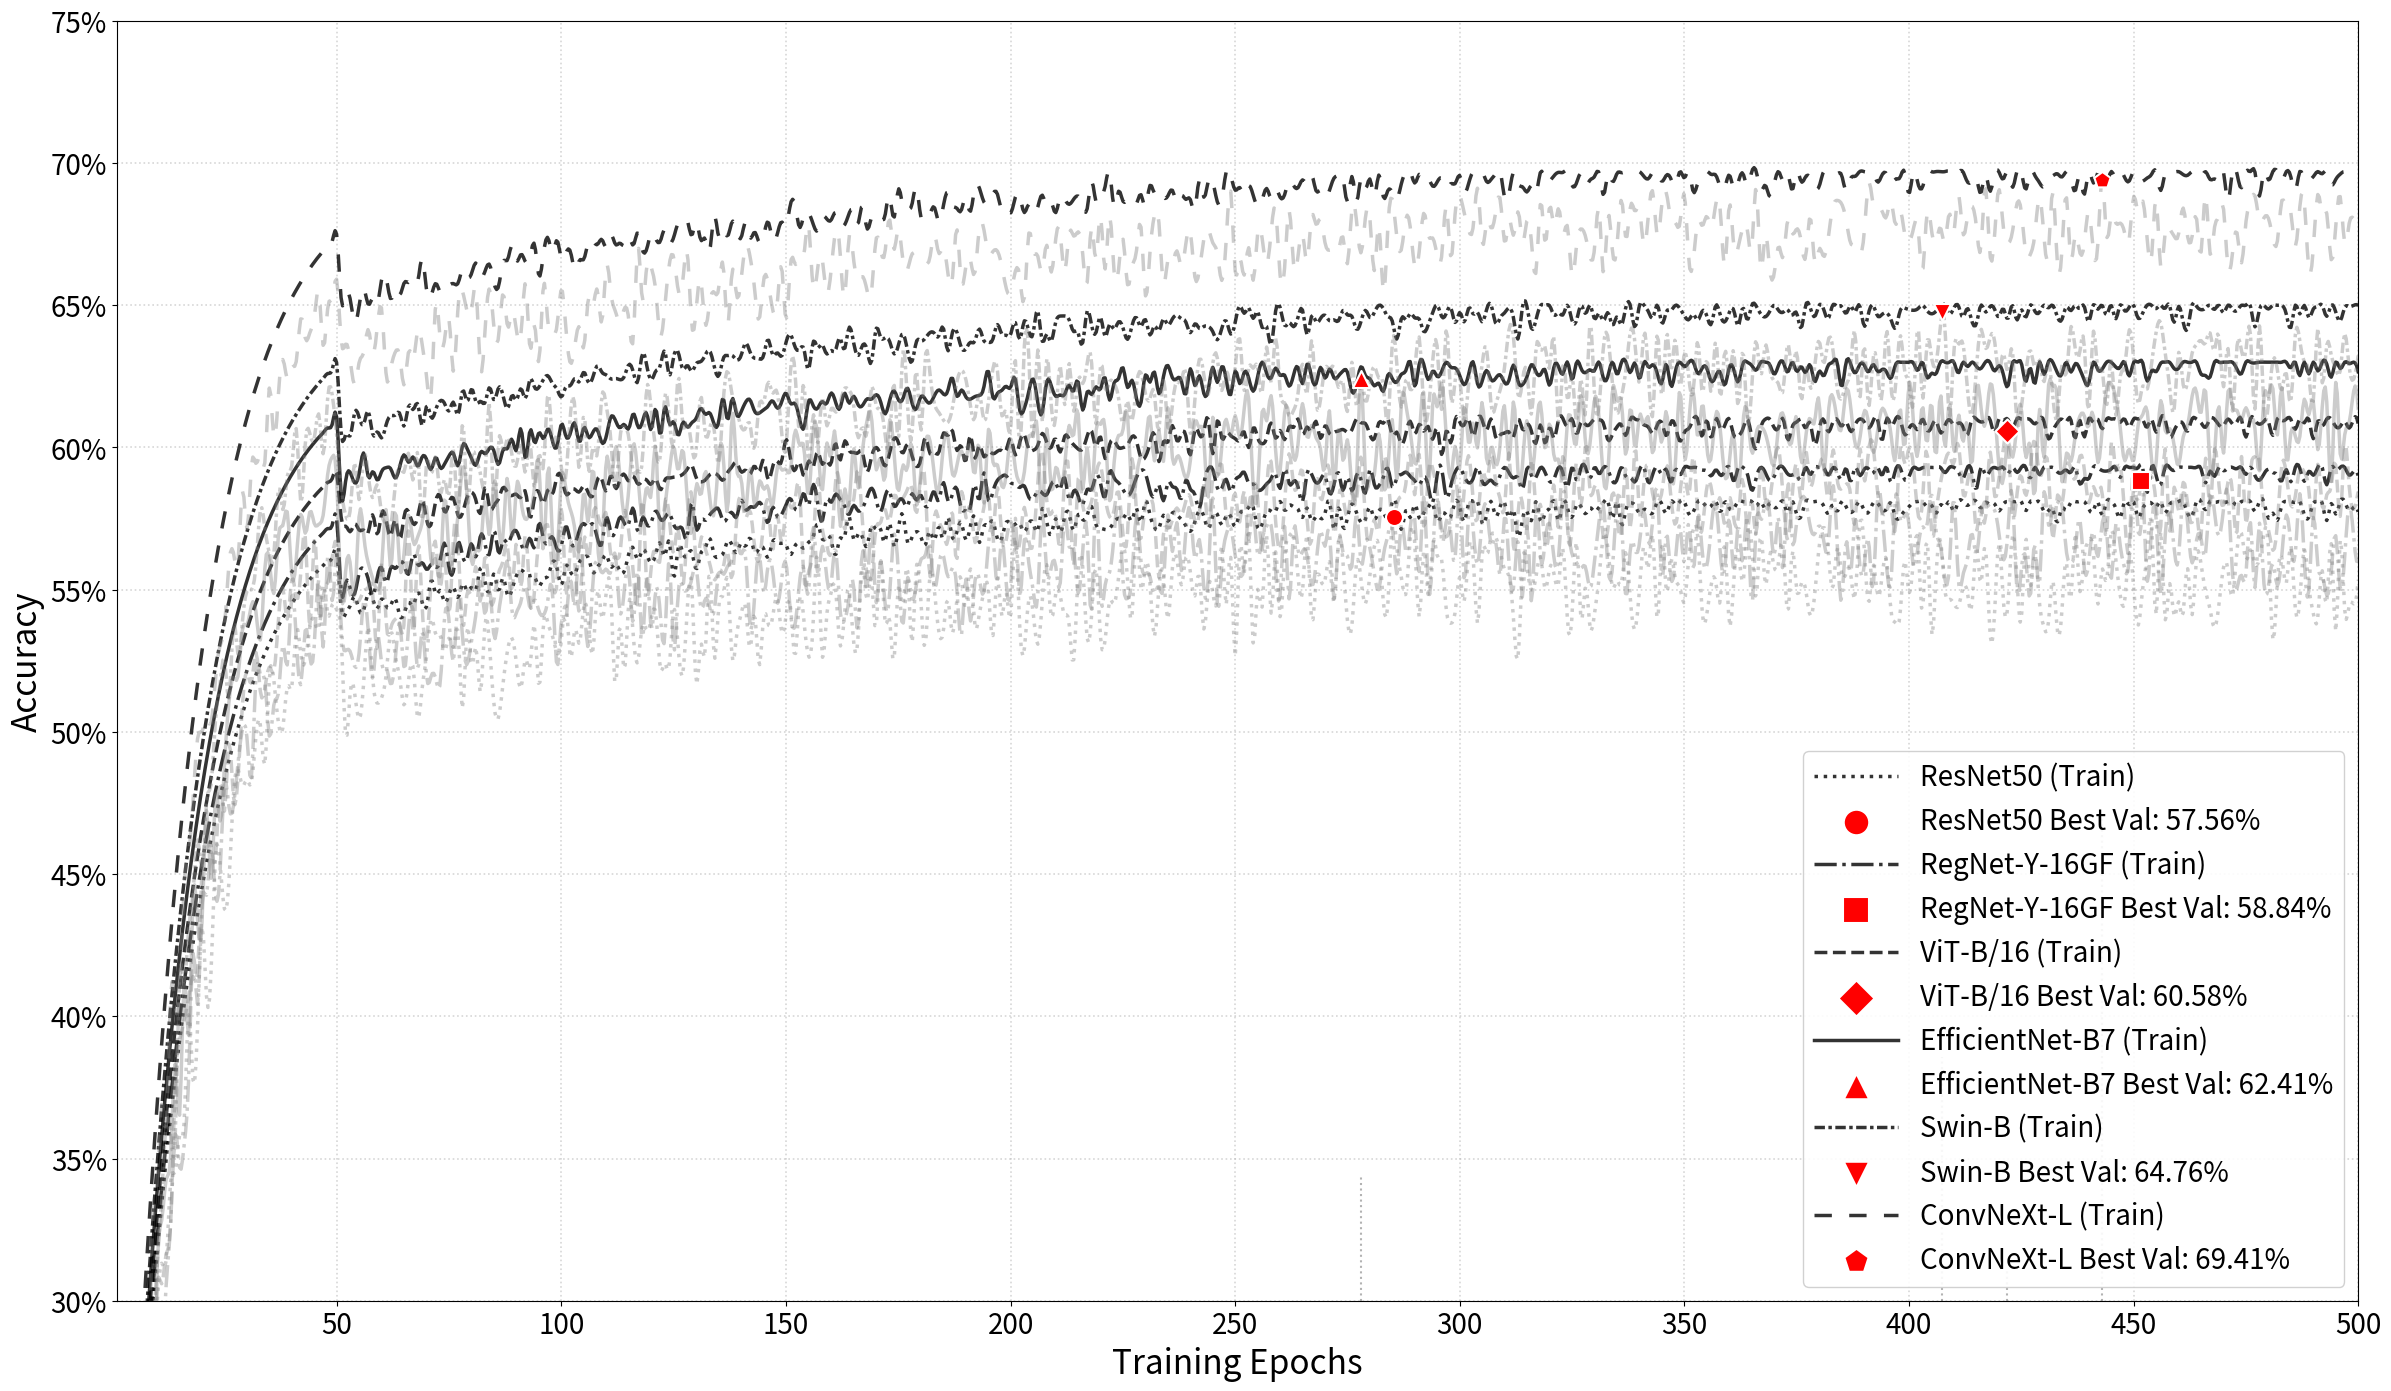

The script that saved this image:
import numpy as np
import matplotlib.pyplot as plt
from matplotlib.ticker import MaxNLocator
from scipy.interpolate import make_interp_spline

np.random.seed(42)

def simulate_model_training(base_acc, num_epochs=300):
    # 模拟训练准确率
    train_acc = np.zeros(num_epochs)
    for epoch in range(num_epochs):
        if epoch < 50:
            train_acc[epoch] = 0.1 + (base_acc-0.1) * (1 - np.exp(-epoch/15))
        else:
            train_acc[epoch] = base_acc * 0.95 + (base_acc * 0.05) * (1 - np.exp(-(epoch-80)/100)) + np.random.normal(0, 0.003)
    train_acc = np.clip(train_acc, 0, base_acc)
    
    val_acc = train_acc - np.random.uniform(0.02, 0.1, size=num_epochs) * (1 - train_acc)
    val_acc = np.clip(val_acc + np.random.normal(0, 0.002, size=num_epochs), 0, 1)
    
    x = np.arange(num_epochs)
    x_new = np.linspace(0, num_epochs-1, num_epochs*3)
    
    spl_train = make_interp_spline(x, train_acc, k=3)
    train_acc_smooth = spl_train(x_new)
    
    spl_val = make_interp_spline(x, val_acc, k=3)
    val_acc_smooth = spl_val(x_new)
    
    return x_new+1, train_acc_smooth, val_acc_smooth

epochs = 500
models = {
    'ResNet50': simulate_model_training(0.581, epochs),
    'RegNet-Y-16GF': simulate_model_training(0.593, epochs),
    'ViT-B/16': simulate_model_training(0.61, epochs),
    'EfficientNet-B7': simulate_model_training(0.63, epochs),
    'Swin-B': simulate_model_training(0.65, epochs),
    'ConvNeXt-L': simulate_model_training(0.697, epochs)
}

plt.figure(figsize=(24, 14), dpi=200)

linestyles = [':', '-.', '--', '-', (0, (3, 1, 1, 1)), (0, (5, 5))]  # 最后两种是自定义虚线模式

linewidth = 2.5
marker_size = 18

markers = ['o', 's', 'D', '^', 'v', 'p']  # 圆形、方形、菱形、上三角、下三角、五边形
for i, (model_name, (x, train_acc, val_acc)) in enumerate(models.items()):
    # 训练和验证曲线（降低验证曲线透明度）
    plt.plot(x, train_acc, 
             label=f'{model_name} (Train)',
             color='black', 
             linestyle=linestyles[i],
             linewidth=linewidth,
             alpha=0.8)
    plt.plot(x, val_acc, 
             color='gray', 
             linestyle=linestyles[i],
             linewidth=linewidth,
             alpha=0.4)  # 透明度降低
    
    # 标记最佳验证点（调整大小和颜色）
    best_val_idx = np.argmax(val_acc)
    best_val_acc = val_acc[best_val_idx]
    best_epoch = x[best_val_idx]
    plt.scatter(best_epoch, best_val_acc, 
                color='red',  # 高对比度颜色
                marker=markers[i],
                s=150,       # 适当大小
                edgecolors='white',
                linewidths=1.5,
                zorder=5,    # 确保在最上层
                label=f'{model_name} Best Val: {best_val_acc:.2%}')
    
    # 垂直线（可选）
    plt.axvline(x=best_epoch, ymin=0, ymax=(best_val_acc-0.6)/0.25, 
                color='black', 
                linestyle=':', 
                linewidth=1.5,
                alpha=0.3)  # 降低透明度

plt.xlabel('Training Epochs', fontsize=24)  # 坐标轴标签放大
plt.ylabel('Accuracy', fontsize=24)

plt.xlim(1, epochs)
plt.ylim(0.30, 0.75)
plt.gca().xaxis.set_major_locator(MaxNLocator(integer=True))
plt.gca().yaxis.set_major_formatter('{x:.0%}')

plt.xticks(fontsize=20)
plt.yticks(fontsize=20)

plt.grid(True, linestyle=':', alpha=0.5, linewidth=1.2)

plt.legend(loc='lower right', fontsize=20, framealpha=0.9,
           handlelength=3,  # 图例句柄加长
           markerscale=1.5) # 图例标记放大

plt.tight_layout()
plt.savefig("train_accuracy_comparison_500.png", bbox_inches='tight', dpi=200)